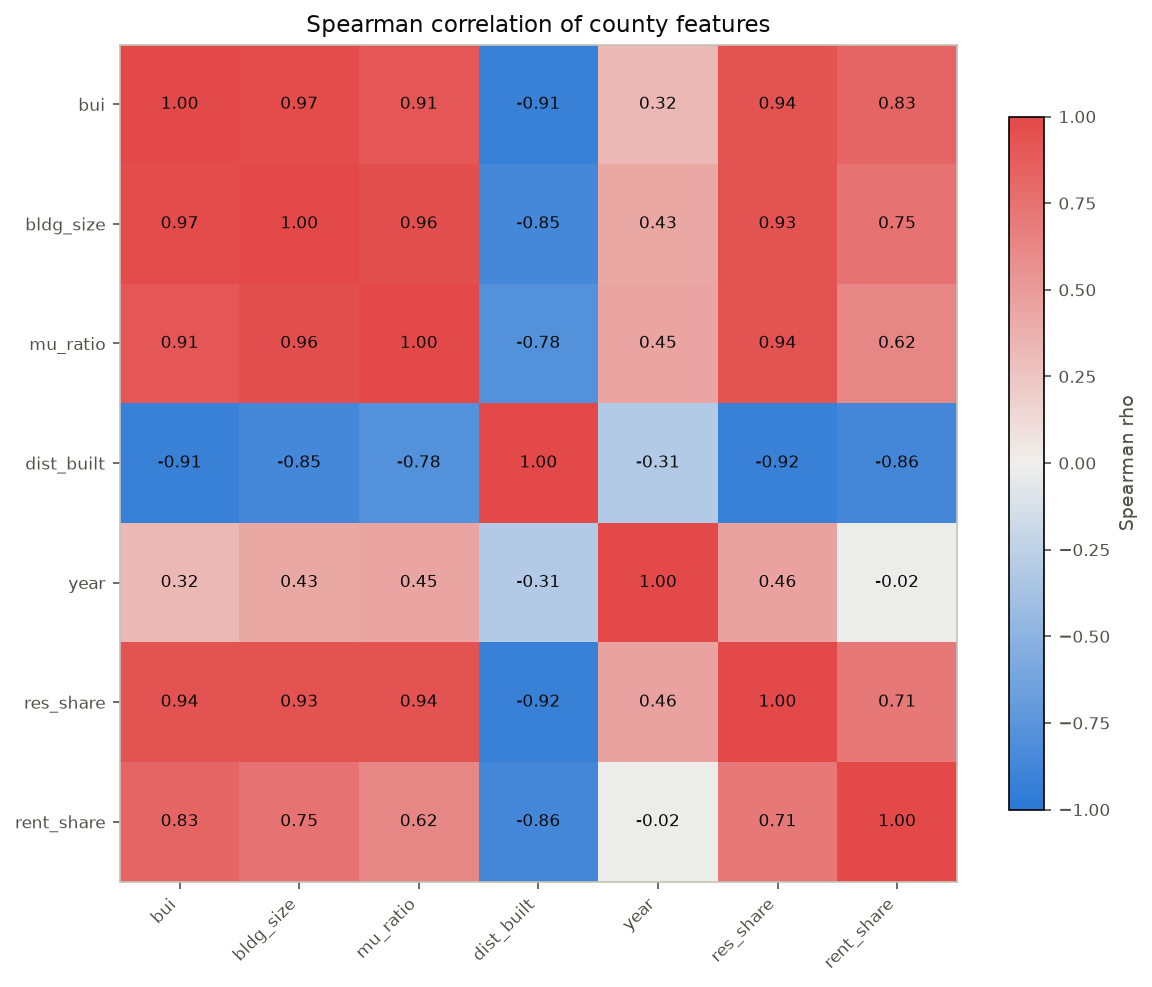

The data file committed next to this chart (first rows):
feature, bui, bldg_size, mu_ratio, dist_built, year, res_share, rent_share
bui, 1.0, 0.9702, 0.9097, -0.9148, 0.3226, 0.9367, 0.8277
bldg_size, 0.9702, 1.0, 0.9595, -0.8524, 0.4292, 0.9311, 0.7499
mu_ratio, 0.9097, 0.9595, 1.0, -0.7816, 0.4468, 0.9364, 0.6188
dist_built, -0.9148, -0.8524, -0.7816, 1.0, -0.3108, -0.9152, -0.863
year, 0.3226, 0.4292, 0.4468, -0.3108, 1.0, 0.4606, -0.01667
res_share, 0.9367, 0.9311, 0.9364, -0.9152, 0.4606, 1.0, 0.7063
rent_share, 0.8277, 0.7499, 0.6188, -0.863, -0.01667, 0.7063, 1.0
